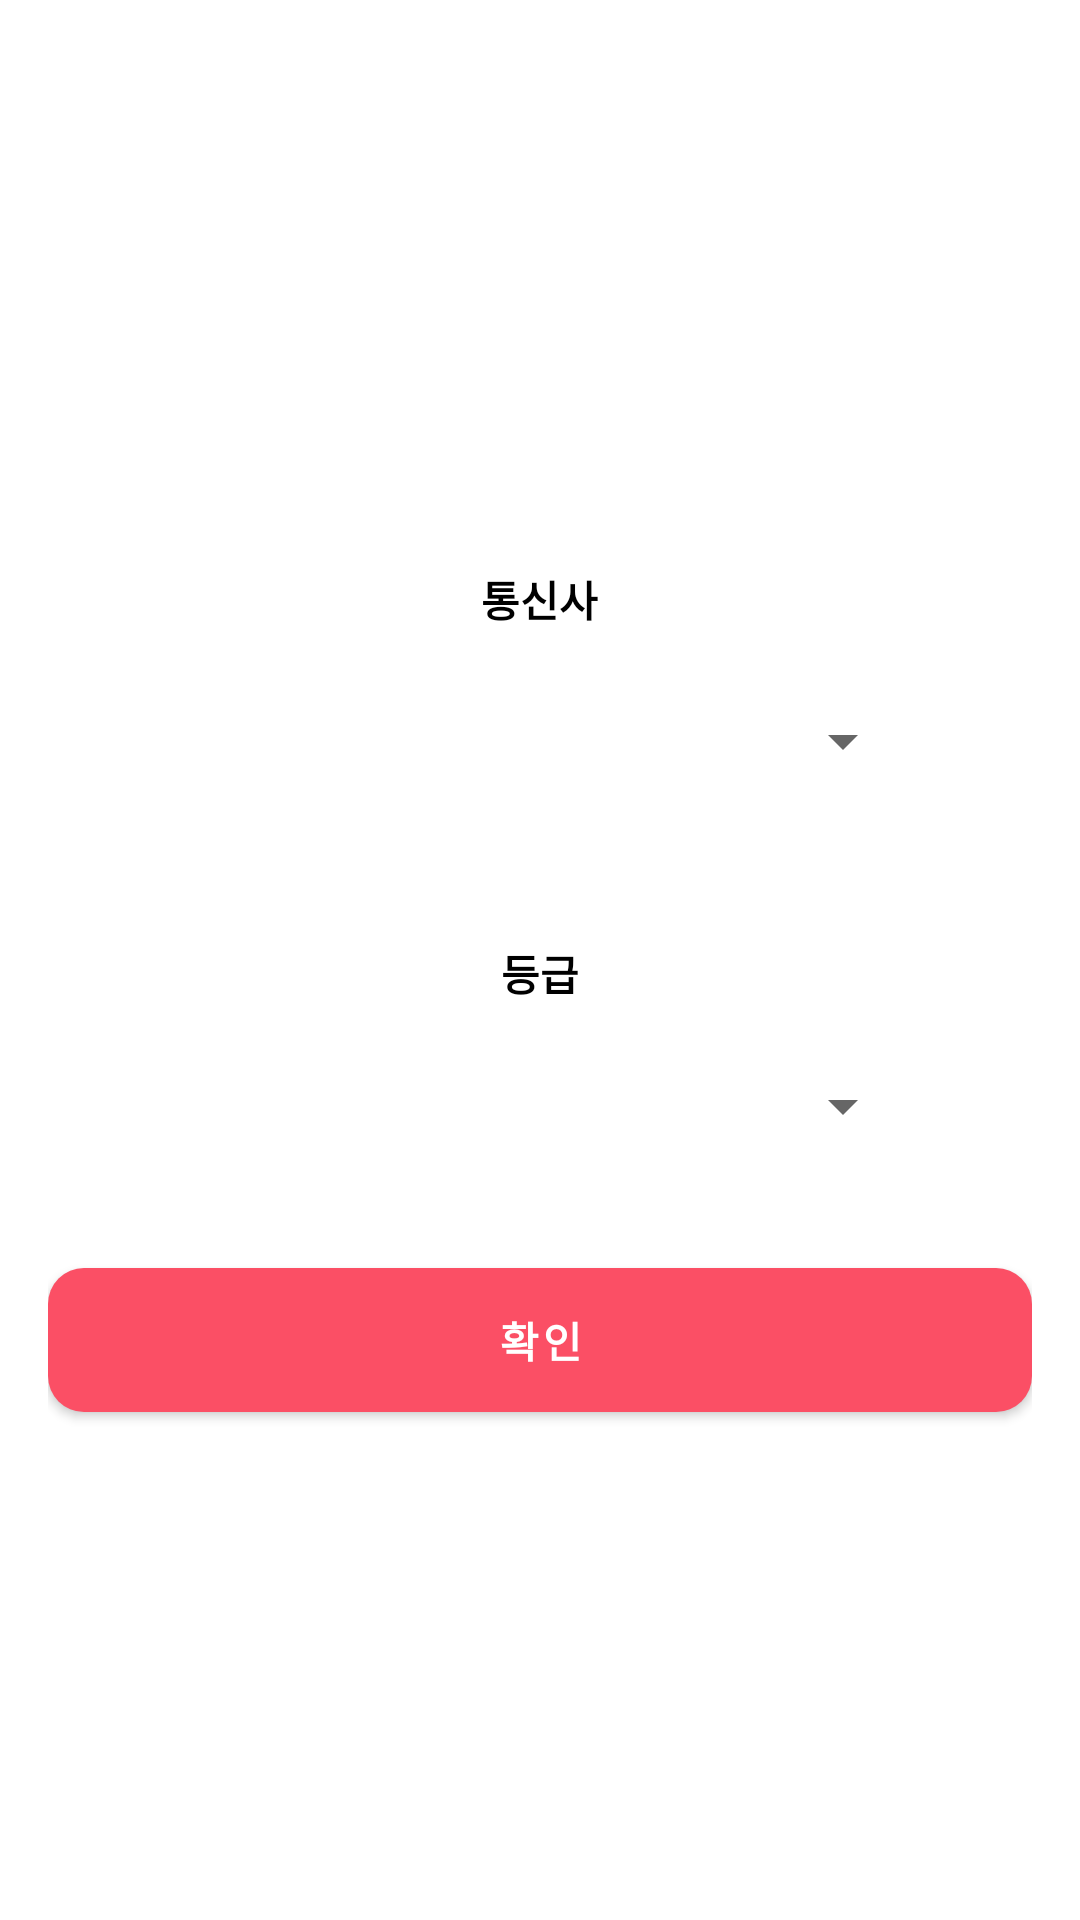

Write the Android layout XML for this screen, with the resource values it uses.
<!-- AndroidManifest.xml: application theme Theme.Naver_map_test -->
<!-- res/layout/activity_carrier_form.xml -->
<?xml version="1.0" encoding="utf-8"?>
<LinearLayout xmlns:android="http://schemas.android.com/apk/res/android"
    xmlns:app="http://schemas.android.com/apk/res-auto"
    xmlns:tools="http://schemas.android.com/tools"
    android:orientation="vertical"
    android:gravity="center"
    android:padding="16dp"
    android:layout_width="300dp"
    android:layout_height="wrap_content"
    tools:context=".carrier_form">


    <TextView
        android:layout_width="wrap_content"
        android:layout_height="wrap_content"
        android:text="통신사"
        android:layout_marginTop="20dp"
        android:textColor="@color/black"
        android:textStyle="bold"/>

    <Spinner
        android:id="@+id/spinner_tel"
        android:layout_width="250dp"
        android:layout_height="54dp"
        android:layout_margin="10dp"
        android:contentDescription="Enter telecom" />

    <TextView
        android:layout_width="wrap_content"
        android:layout_height="wrap_content"
        android:layout_marginTop="30sp"
        android:text="등급"
        android:textColor="@color/black"
        android:textStyle="bold"/>
    <Spinner
        android:id="@+id/spinner_rank"
        android:layout_width="250dp"
        android:layout_height="48dp"
        android:layout_margin="10dp"
        android:contentDescription="Enter rank"
        />
    <Button
        android:id="@+id/confirm"
        android:layout_width="match_parent"
        android:layout_height="wrap_content"
        android:text="확인"
        android:layout_marginTop="20dp"
        android:backgroundTint="@color/signiture"
        android:background="@drawable/round_button_signiture"
        android:textColor="@color/white"
        android:textStyle="bold"
        />

</LinearLayout>
<!-- resources referenced by this layout -->
<resources>
  <color name="black">#FF000000</color>
  <color name="signiture">#FFFB4F65</color>
  <color name="white">#FFFFFFFF</color>
  <!-- drawable round_button_signiture (drawable-v24) -->
  <?xml version="1.0" encoding="utf-8"?>
  <ripple xmlns:android="http://schemas.android.com/apk/res/android"
  android:color="?colorControlHighlight">
  <item>
      <shape android:shape="rectangle">
          <corners android:radius="12dp" />
          <solid android:color="@color/signiture" />
      </shape>
  </item>
  </ripple>
  
  
  <style name="Theme.Naver_map_test" parent="Theme.MaterialComponents.DayNight.NoActionBar">
          <item name="windowActionBar">false</item>
          <item name="windowNoTitle">true</item>
          
          <item name="colorPrimary">@color/signiture</item>
          <item name="colorPrimaryVariant">@color/signiture</item>
          <item name="colorOnPrimary">@color/white</item>
          
          <item name="colorSecondary">@color/teal_200</item>
          <item name="colorSecondaryVariant">@color/teal_700</item>
          <item name="colorOnSecondary">@color/black</item>
          
          <item name="android:statusBarColor" tools:targetApi="l">@color/signiture</item>
          
      </style>
  <color name="teal_200">#FF03DAC5</color>
  <color name="teal_700">#FF018786</color>
</resources>
